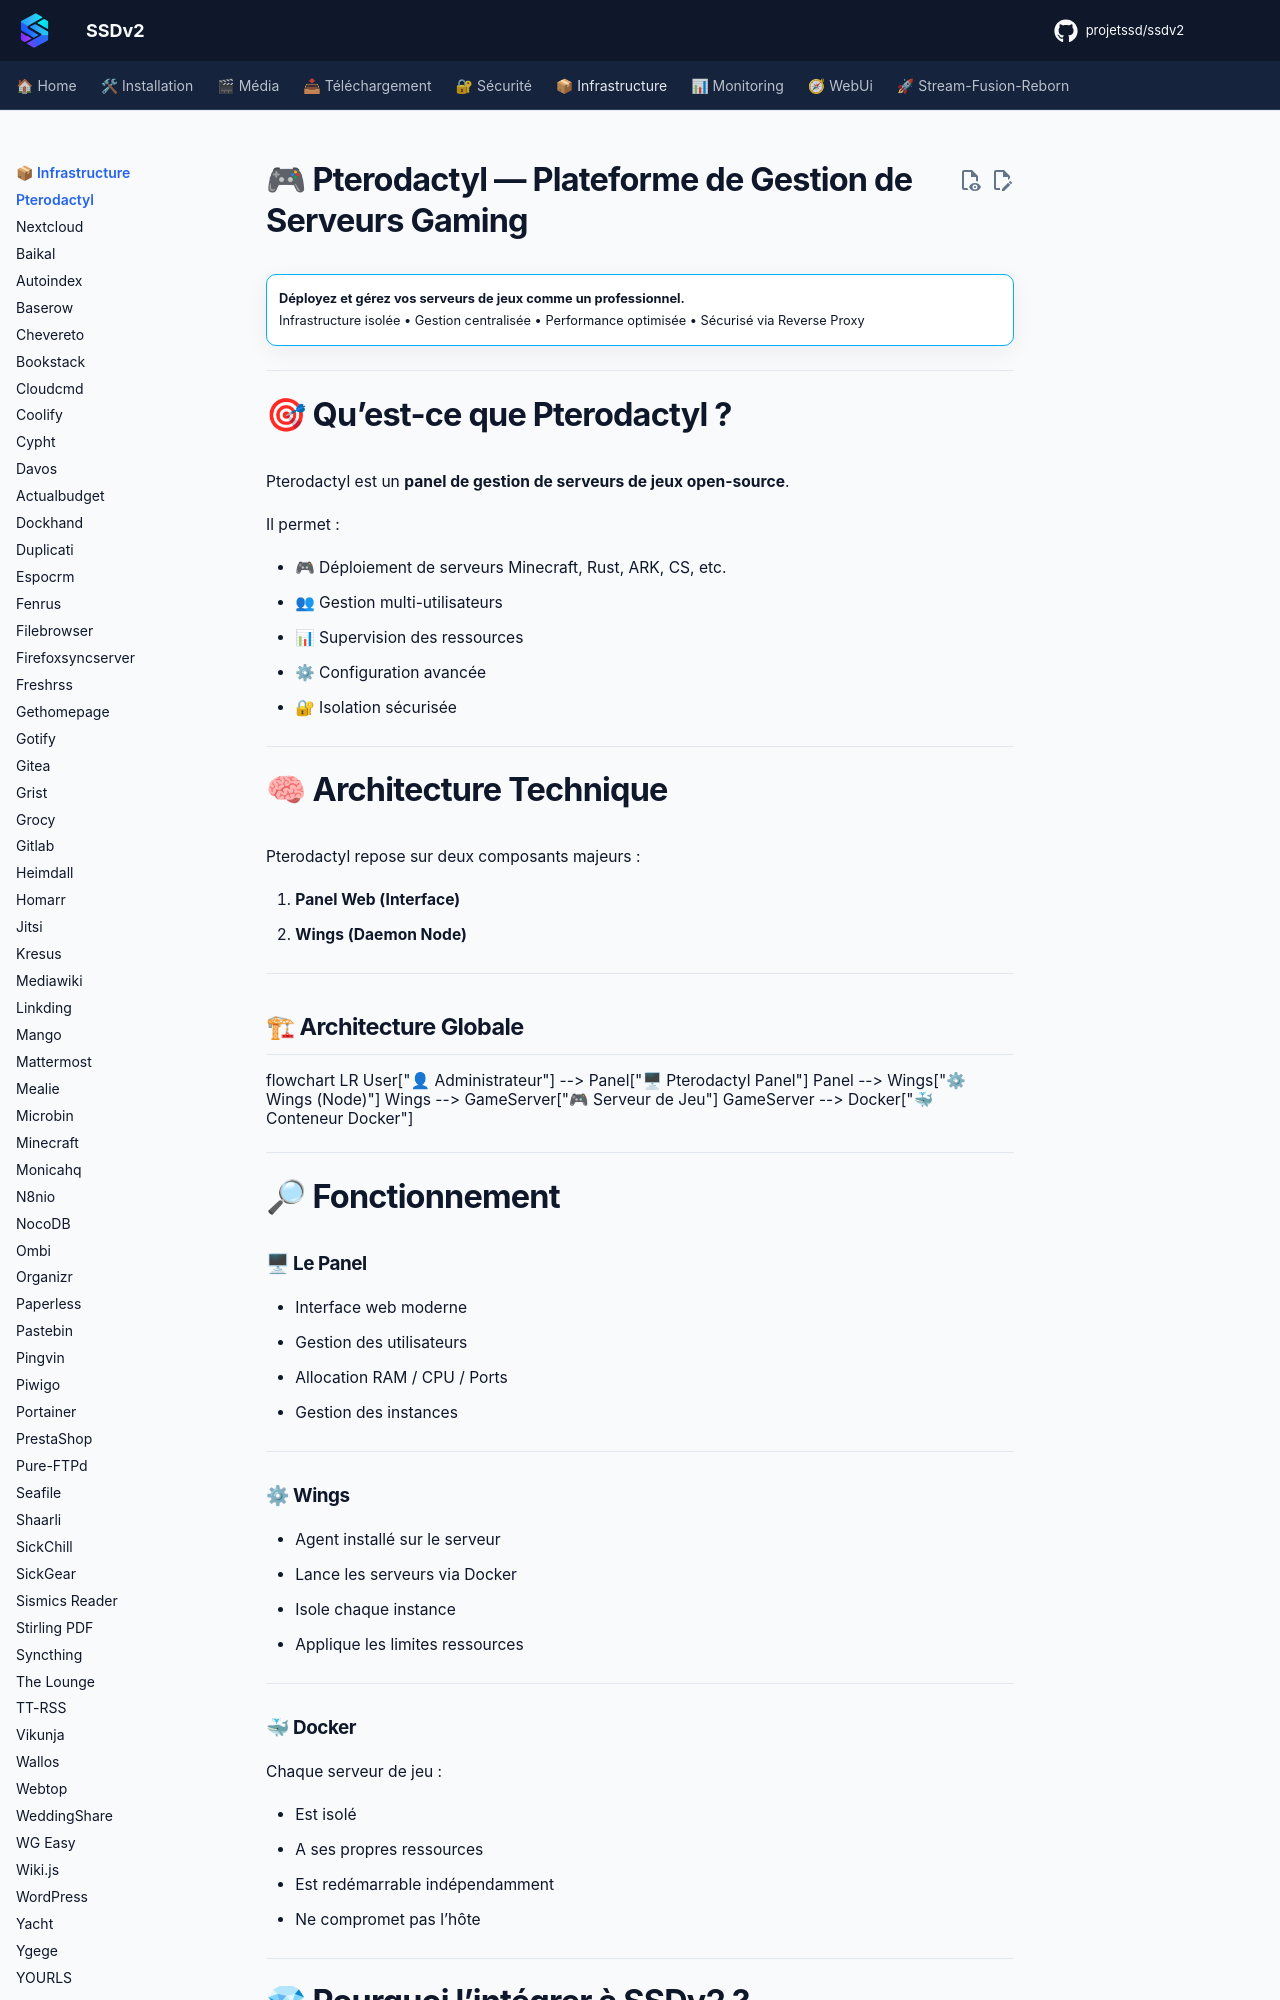

repository: projetssd/ssdv2_docs · page: applications/infrastructure/pterodactyl/index.html · generator: mkdocs

# 🎮 Pterodactyl — Plateforme de Gestion de Serveurs Gaming

!!! abstract ""
    **Déployez et gérez vos serveurs de jeux comme un professionnel.**  
    Infrastructure isolée • Gestion centralisée • Performance optimisée • Sécurisé via Reverse Proxy

---

# 🎯 Qu’est-ce que Pterodactyl ?

Pterodactyl est un **panel de gestion de serveurs de jeux open-source**.

Il permet :

- 🎮 Déploiement de serveurs Minecraft, Rust, ARK, CS, etc.
- 👥 Gestion multi-utilisateurs
- 📊 Supervision des ressources
- ⚙ Configuration avancée
- 🔐 Isolation sécurisée

---

# 🧠 Architecture Technique

Pterodactyl repose sur deux composants majeurs :

1. **Panel Web (Interface)**
2. **Wings (Daemon Node)**

---

## 🏗 Architecture Globale

```mermaid
flowchart LR
    User["👤 Administrateur"] --> Panel["🖥 Pterodactyl Panel"]
    Panel --> Wings["⚙ Wings (Node)"]
    Wings --> GameServer["🎮 Serveur de Jeu"]
    GameServer --> Docker["🐳 Conteneur Docker"]
```

---

# 🔎 Fonctionnement

### 🖥 Le Panel

- Interface web moderne
- Gestion des utilisateurs
- Allocation RAM / CPU / Ports
- Gestion des instances

---

### ⚙ Wings

- Agent installé sur le serveur
- Lance les serveurs via Docker
- Isole chaque instance
- Applique les limites ressources

---
